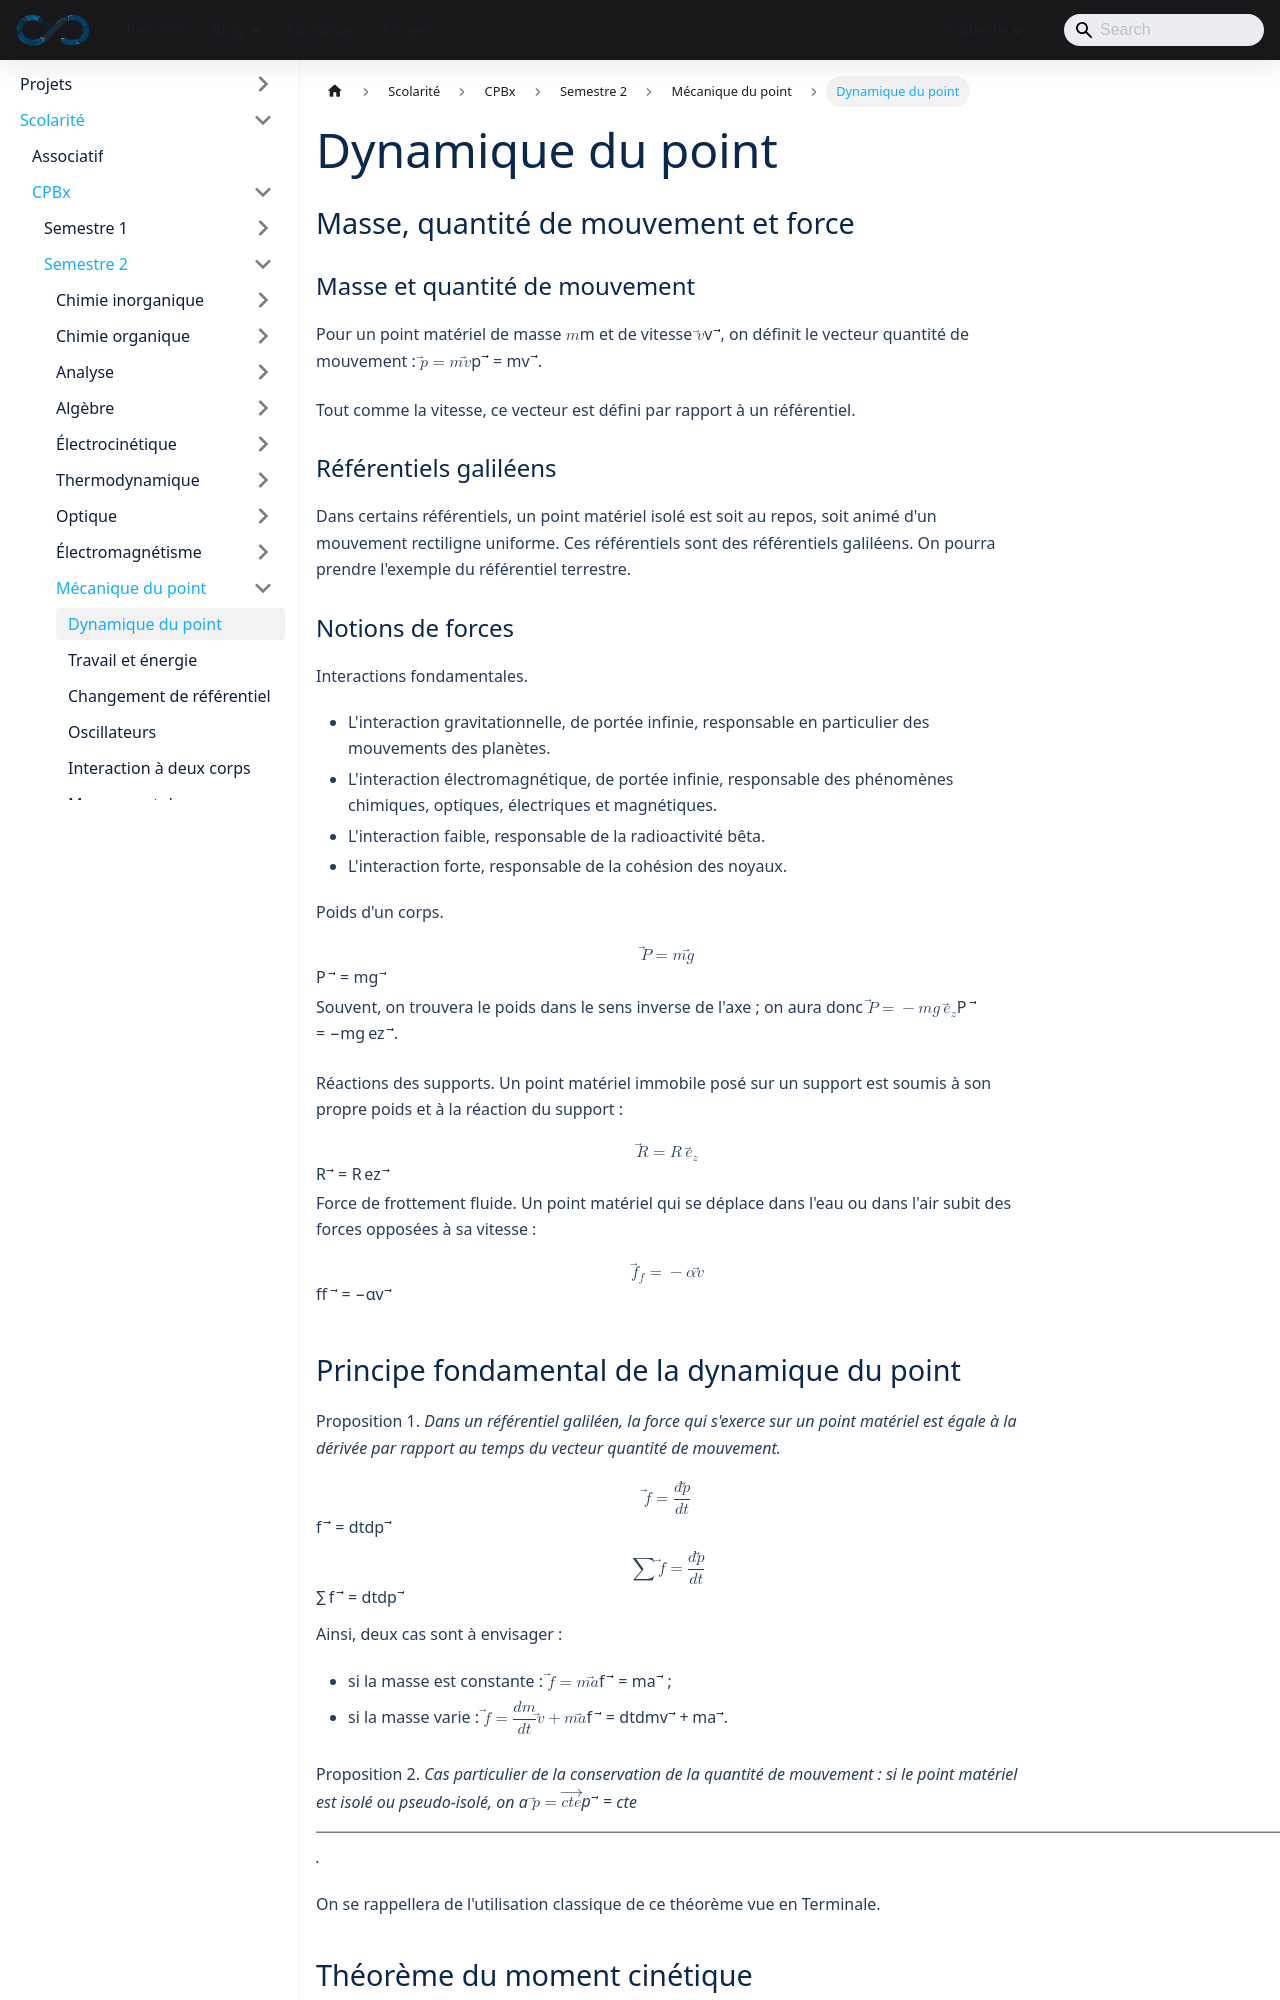

repository: sedelpeuch/sedelpeuch.github.io · page: docs/scolarite/cpbx/s2/mecanique-du-point/dynamique/index.html · generator: docusaurus

---
title: "Dynamique du point"
description: "Quantité de mouvement, référentiels galiléens, forces usuelles, principe fondamental de la dynamique, théorème du moment cinétique et loi de l'action et de la réaction."
sidebar_position: 1
---

## Masse, quantité de mouvement et force

### Masse et quantité de mouvement

Pour un point matériel de masse $m$ et de vitesse $\vec{v}$, on définit le vecteur quantité de mouvement : $\vec{p} = m\vec{v}$.

Tout comme la vitesse, ce vecteur est défini par rapport à un référentiel.

### Référentiels galiléens

Dans certains référentiels, un point matériel isolé est soit au repos, soit animé d'un mouvement rectiligne uniforme. Ces référentiels sont des référentiels galiléens. On pourra prendre l'exemple du référentiel terrestre.

### Notions de forces

**Interactions fondamentales.**

- L'interaction gravitationnelle, de portée infinie, responsable en particulier des mouvements des planètes.
- L'interaction électromagnétique, de portée infinie, responsable des phénomènes chimiques, optiques, électriques et magnétiques.
- L'interaction faible, responsable de la radioactivité bêta.
- L'interaction forte, responsable de la cohésion des noyaux.

**Poids d'un corps.**

$$
\vec{P} = m\vec{g}
$$

Souvent, on trouvera le poids dans le sens inverse de l'axe ; on aura donc $\vec{P} = -mg\,\vec{e_z}$.

**Réactions des supports.** Un point matériel immobile posé sur un support est soumis à son propre poids et à la réaction du support :

$$
\vec{R} = R\,\vec{e_z}
$$

**Force de frottement fluide.** Un point matériel qui se déplace dans l'eau ou dans l'air subit des forces opposées à sa vitesse :

$$
\vec{f_f} = -\alpha\vec{v}
$$
